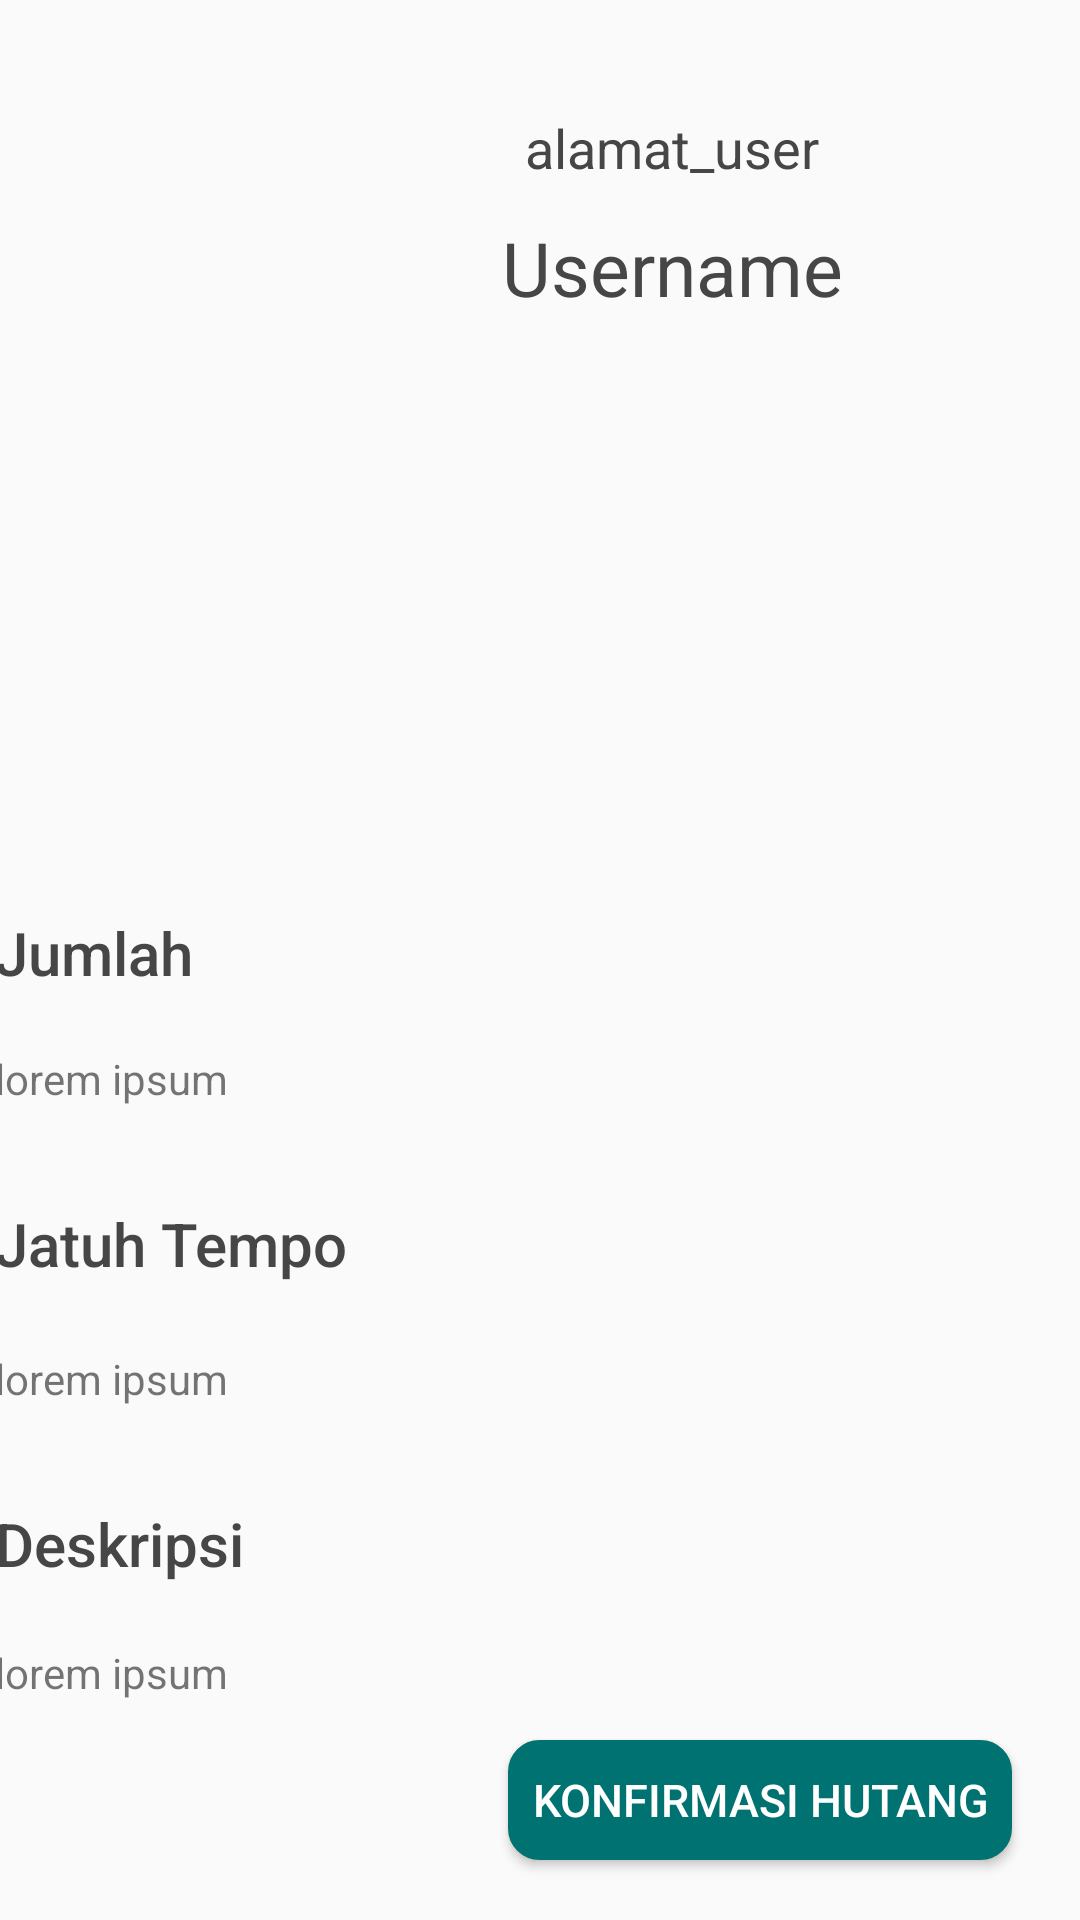

Produce the Android XML layout that renders to this screen, including the resource entries it uses.
<!-- AndroidManifest.xml: application theme AppTheme -->
<!-- res/layout/form_utang.xml -->
<?xml version="1.0" encoding="utf-8"?>
<android.support.constraint.ConstraintLayout xmlns:android="http://schemas.android.com/apk/res/android"
    xmlns:app="http://schemas.android.com/apk/res-auto"
    xmlns:tools="http://schemas.android.com/tools"
    android:layout_width="match_parent"
    android:layout_height="match_parent"
    android:background="@drawable/background"
    tools:context="com.rizaldev.debtcollector.screens.utang_baru.UtangBaruActivity"
    tools:layout_editor_absoluteY="81dp">

    <RelativeLayout
        android:layout_width="382dp"
        android:layout_height="143dp"
        android:gravity="center">

        <ImageView
            android:id="@+id/imageView"
            android:layout_width="wrap_content"
            android:layout_height="wrap_content"
            android:layout_alignParentLeft="true"
            android:layout_alignParentStart="true"
            android:layout_centerVertical="true"
            android:layout_marginLeft="28dp"
            android:layout_marginStart="28dp"
            android:adjustViewBounds="true"
            android:contentDescription="@string/user_picture"
            android:maxHeight="90dp"
            android:maxWidth="90dp"
            android:src="@drawable/roundshape" />

        <TextView
            android:id="@+id/textView"
            android:layout_width="150dp"
            android:layout_height="wrap_content"
            android:layout_alignTop="@+id/imageView"
            android:layout_marginLeft="38dp"
            android:layout_marginStart="38dp"
            android:layout_toEndOf="@+id/imageView"
            android:layout_toRightOf="@+id/imageView"
            android:gravity="center"
            android:text="@string/username"
            android:textColor="@color/colorBlack70"
            android:textSize="25sp" />

        <TextView
            android:layout_width="150dp"
            android:layout_height="wrap_content"
            android:layout_alignBottom="@+id/imageView"
            android:layout_alignLeft="@+id/textView"
            android:layout_alignStart="@+id/textView"
            android:layout_marginBottom="11dp"
            android:gravity="center"
            android:text="@string/alamat_user"
            android:textColor="@color/colorBlack70"
            android:textSize="18sp" />
    </RelativeLayout>

    <RelativeLayout
        android:layout_width="368dp"
        android:layout_height="345dp"
        android:layout_marginBottom="8sp"
        android:layout_marginEnd="8dp"
        android:layout_marginRight="8dp"
        app:layout_constraintBottom_toBottomOf="parent"
        app:layout_constraintEnd_toEndOf="parent">

        <TextView
            android:id="@+id/editText"
            android:layout_width="wrap_content"
            android:layout_height="35dp"
            android:layout_alignParentLeft="true"
            android:layout_alignParentStart="true"
            android:layout_alignParentTop="true"
            android:layout_marginLeft="14dp"
            android:layout_marginStart="14dp"
            android:layout_marginTop="17dp"
            android:fontFamily="sans-serif-medium"
            android:text="@string/jumlah"
            android:textColor="@color/colorBlack70"
            android:textSize="20sp" />

        <TextView
            android:layout_width="100dp"
            android:layout_height="wrap_content"
            android:layout_alignLeft="@+id/editText"
            android:layout_alignStart="@+id/editText"
            android:layout_below="@+id/editText"
            android:layout_marginTop="11dp"
            android:text="@string/lorem_ipsum"
            android:id="@+id/textView2" />

        <TextView
            android:layout_width="wrap_content"
            android:layout_height="35dp"
            android:layout_alignLeft="@+id/textView2"
            android:layout_alignStart="@+id/textView2"
            android:layout_below="@+id/textView2"
            android:layout_marginTop="32dp"
            android:text="@string/jatuh_tempo"
            android:fontFamily="sans-serif-medium"
            android:textColor="@color/colorBlack70"
            android:textSize="20sp"
            android:id="@+id/textView3" />

        <TextView
            android:layout_width="100dp"
            android:layout_height="wrap_content"
            android:layout_alignLeft="@+id/textView3"
            android:layout_alignStart="@+id/textView3"
            android:layout_centerVertical="true"
            android:text="@string/lorem_ipsum"
            android:id="@+id/textView4" />

        <TextView
            android:layout_width="wrap_content"
            android:layout_height="35dp"
            android:layout_alignLeft="@+id/textView4"
            android:layout_alignStart="@+id/textView4"
            android:layout_below="@+id/textView4"
            android:layout_marginTop="32dp"
            android:text="@string/deskripsi"
            android:fontFamily="sans-serif-medium"
            android:textColor="@color/colorBlack70"
            android:textSize="20sp"
            android:id="@+id/textView5" />

        <TextView
            android:layout_width="100dp"
            android:layout_height="wrap_content"
            android:layout_alignLeft="@+id/textView5"
            android:layout_alignStart="@+id/textView5"
            android:layout_below="@+id/textView5"
            android:layout_marginTop="12dp"
            android:text="@string/lorem_ipsum"
            android:id="@+id/textView6" />

        <Button
            android:layout_width="wrap_content"
            android:layout_height="40dp"
            android:layout_alignParentBottom="true"
            android:layout_alignParentEnd="true"
            android:layout_alignParentRight="true"
            android:layout_marginBottom="12dp"
            android:layout_marginEnd="15dp"
            android:layout_marginRight="15dp"
            android:background="@drawable/rounded_button"
            android:text="@string/konfirmasi"
            android:textColor="@color/colorWhite"
            android:textSize="15sp"
            android:padding="8dp"
            />

    </RelativeLayout>



</android.support.constraint.ConstraintLayout>
<!-- resources referenced by this layout -->
<resources>
  <color name="colorBlack70">#464646</color>
  <color name="colorWhite">#ffffff</color>
  <!-- drawable rounded_button (drawable) -->
  <?xml version="1.0" encoding="utf-8"?>
  <selector xmlns:android="http://schemas.android.com/apk/res/android" >
      <item android:state_pressed="true" >
          <shape android:shape="rectangle"  >
              <corners android:radius="10dp" />
              <stroke android:width="1dip" android:color="@color/colorPrimary" />
              <gradient android:angle="-90" android:startColor="@color/colorPrimaryDark" android:endColor="@color/colorPrimaryDark"  />
          </shape>
      </item>
      <item android:state_focused="true">
          <shape android:shape="rectangle"  >
              <corners android:radius="10dp" />
              <stroke android:width="1dip" android:color="@color/colorPrimary" />
              <solid android:color="@color/colorPrimary"/>
          </shape>
      </item>
      <item >
          <shape android:shape="rectangle"  >
              <corners android:radius="10dp" />
              <stroke android:width="1dip" android:color="@color/colorPrimaryDark" />
              <gradient android:angle="-90" android:startColor="@color/colorPrimaryDark" android:endColor="@color/colorPrimaryDark" />
          </shape>
      </item>
  </selector>
  <string name="alamat_user">alamat_user</string>
  <string name="deskripsi">Deskripsi</string>
  <string name="jatuh_tempo">Jatuh Tempo</string>
  <string name="jumlah">Jumlah</string>
  <string name="konfirmasi">KONFIRMASI HUTANG</string>
  <string name="lorem_ipsum">lorem ipsum</string>
  <string name="user_picture">user_picture</string>
  <string name="username">Username</string>
  <style name="AppTheme" parent="Theme.AppCompat.Light.DarkActionBar">
          
          <item name="colorPrimary">@color/colorPrimary</item>
          <item name="colorPrimaryDark">@color/colorPrimaryDark</item>
          <item name="colorAccent">@color/colorAccent</item>
      </style>
  <color name="colorPrimary">#02b9a8</color>
  <color name="colorPrimaryDark">#007271</color>
  <color name="colorAccent">#FF4081</color>
</resources>
